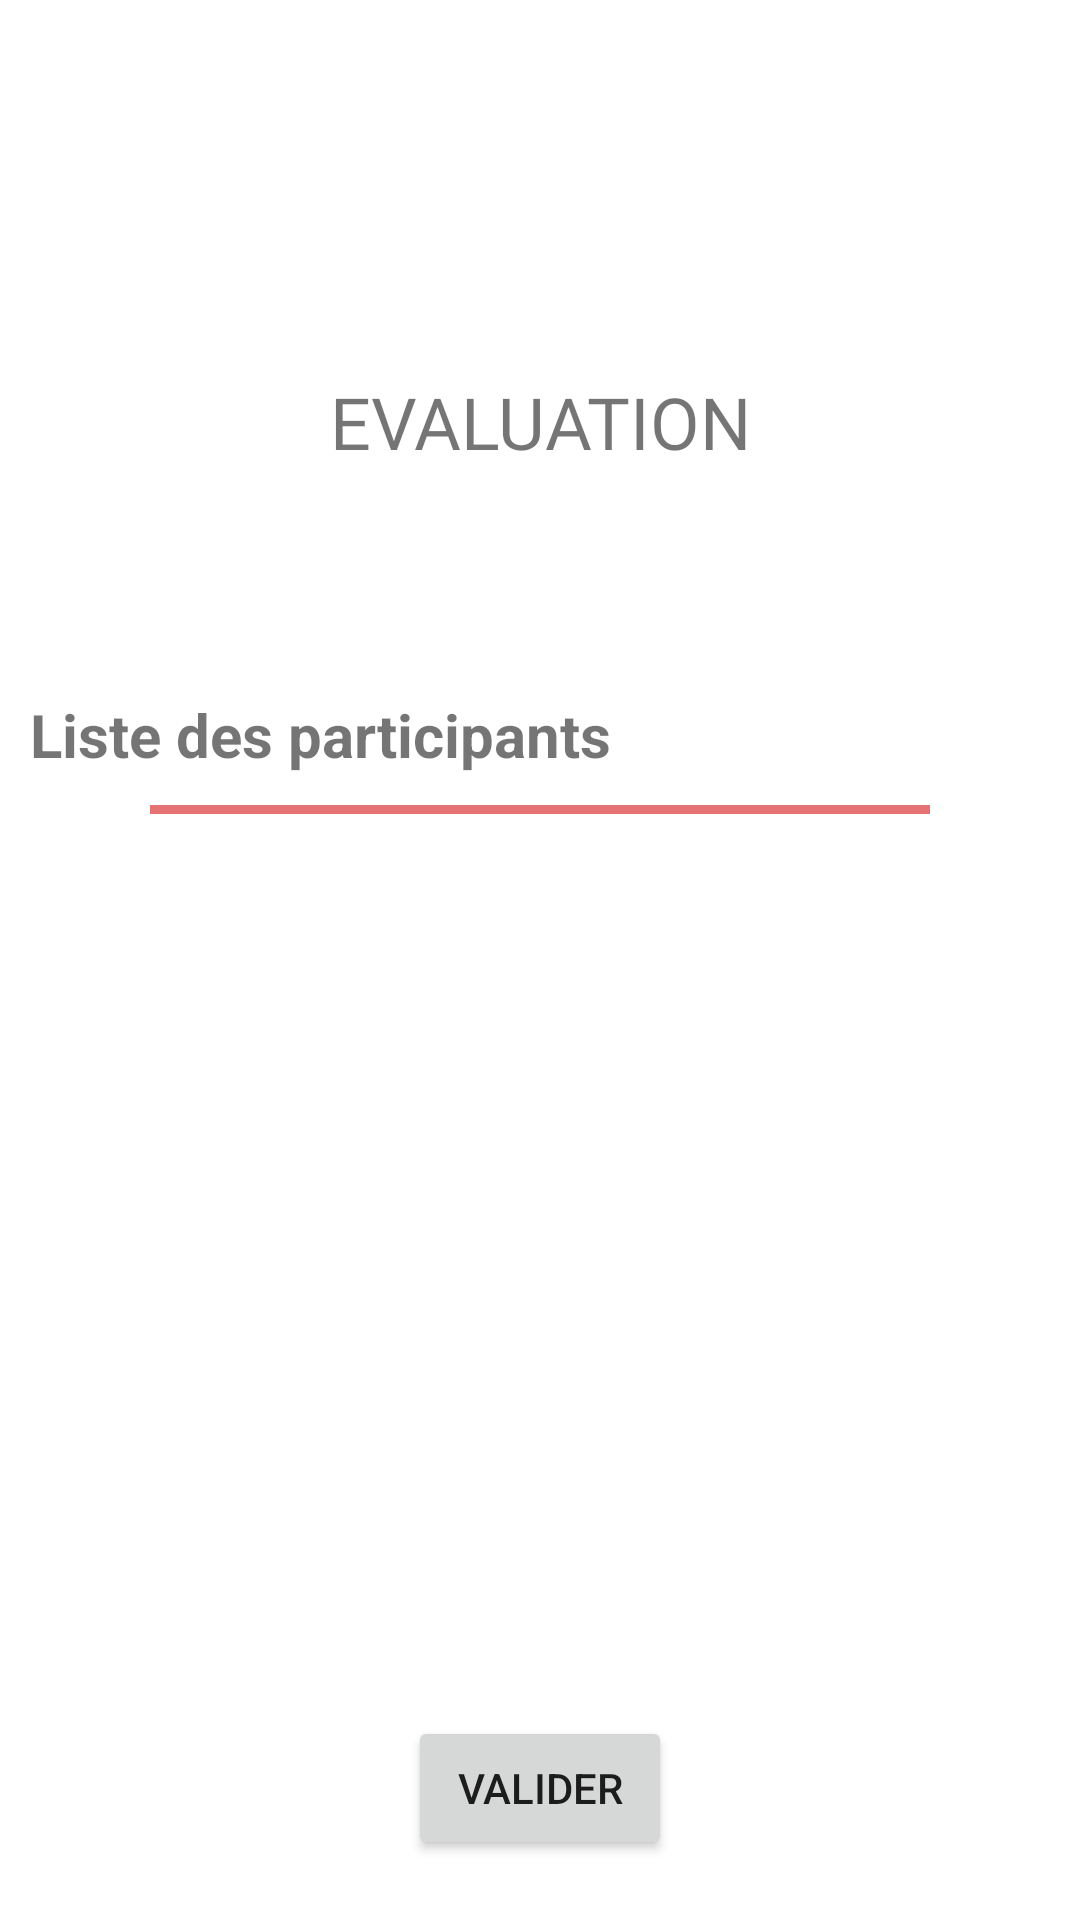

Write the Android layout XML for this screen, with the resource values it uses.
<!-- AndroidManifest.xml: application theme Theme.FriendsWave -->
<!-- res/layout/activity_rating.xml -->
<?xml version="1.0" encoding="utf-8"?>
<layout
    xmlns:android="http://schemas.android.com/apk/res/android"
    xmlns:app="http://schemas.android.com/apk/res-auto"
    xmlns:tools="http://schemas.android.com/tools">

    <data>
        <variable name="viewmodel"
            type="com.antonin.friendswave.ui.viewModel.EventFragmentViewModel"/>

    </data>

    <androidx.constraintlayout.widget.ConstraintLayout
        android:id="@+id/fragmentContact"
        android:layout_width="match_parent"
        android:layout_height="match_parent"
        android:paddingTop="50dp"
        tools:context=".ui.event.RatingActivity">

        

        <FrameLayout
            android:id="@+id/map_frame"
            android:layout_width="match_parent"
            android:layout_height="match_parent">

            <LinearLayout
                android:layout_width="match_parent"
                android:layout_height="match_parent"
                android:orientation="vertical">

                <TextView
                    android:id="@+id/recoContact"
                    android:layout_width="match_parent"
                    android:layout_height="0dp"
                    android:layout_weight="0.5"
                    android:fontFamily="@font/roboto_mono"
                    android:gravity="center"
                    android:text="@string/titre_rating_activity"
                    android:textSize="24sp" />

                <TextView
                    android:id="@+id/textView55"
                    android:layout_width="match_parent"
                    android:layout_height="wrap_content"
                    android:text="@string/rating_participants"
                    android:textSize="20sp"
                    android:textStyle="bold"
                    android:layout_marginLeft="10dp"/>

                <View
                    android:id="@+id/view18"
                    android:layout_width="match_parent"
                    android:layout_height="3dp"
                    android:layout_marginLeft="50dp"
                    android:layout_marginTop="10dp"
                    android:layout_marginRight="50dp"
                    android:layout_marginBottom="10dp"
                    android:background="#E57373" />


                <androidx.recyclerview.widget.RecyclerView
                    android:id="@+id/recyclerFragmentContact"
                    android:layout_width="match_parent"
                    android:layout_height="wrap_content"
                    android:layout_gravity="center"
                    android:layout_weight="0.8" />

                <Button
                    android:layout_width="wrap_content"
                    android:layout_height="wrap_content"
                    android:layout_marginBottom="20dp"
                    android:layout_gravity="center"
                    android:text="@string/rating_valider">

                </Button>


            </LinearLayout>
        </FrameLayout>

    </androidx.constraintlayout.widget.ConstraintLayout>

</layout>
<!-- resources referenced by this layout -->
<resources>
  <string name="rating_participants">Liste des participants</string>
  <string name="rating_valider">valider</string>
  <string name="titre_rating_activity">EVALUATION</string>
  <style name="Theme.FriendsWave" parent="Theme.MaterialComponents.DayNight.DarkActionBar">
          
          <item name="colorPrimary">#4D7167</item>
  
          <item name="colorOnPrimary">@color/white</item>
  
  
          
          <item name="colorSecondary">@color/teal_200</item>
          <item name="colorSecondaryVariant">@color/teal_700</item>
          <item name="colorOnSecondary">@color/black</item>
          
          <item name="android:statusBarColor">?attr/colorPrimaryVariant</item>
          
      </style>
  <!-- not gathered from this repository: default colours our renderer supplied (Android Studio template values) -->
  <color name="teal_200">#FF03DAC5</color>
  <color name="teal_700">#FF018786</color>
  <color name="black">#FF000000</color>
  <color name="white">#FFFFFFFF</color>
</resources>
